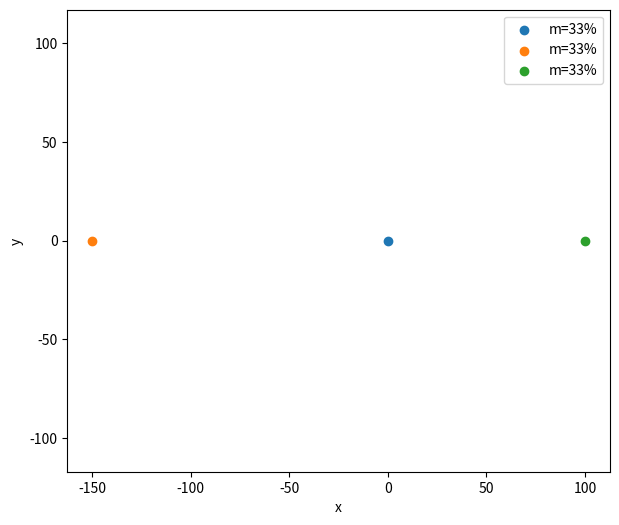

Source code (Python):
from typing import Iterable, TypeAlias
from pathlib import Path

import numpy as np
import matplotlib.pyplot as plt
from matplotlib.animation import FuncAnimation

Pathlike: TypeAlias = str | Path


def newton_gravity(
    pos_vector: np.ndarray, masses: Iterable[float], gravity_strength: float = 1
) -> np.ndarray:
    """Calculates the force of Newtonian force of gravity between two bodies, on body 1 from body 2.
    The inverse force from body 1 unto body 2 is the same magnitude, but opposite direction.

    arguments:
        pos_vector: positional vector from body 1 to body 2
        masses: relative masses of two bodies [mass1, mass2]
        gravity_strength: strength of newtons force of gravity (analogous to big G). Defaults to 1.

    returns:
        np.ndarray: force vector on body 1 from body 2
    """
    return (
        gravity_strength
        * masses[0]
        * masses[1]
        * pos_vector
        / np.linalg.norm(pos_vector) ** 3
    )


class GravitySim2D:
    """2D gravity simulation of bodies using Newton's law of gravity, with collision."""

    def __init__(
        self,
        time: float,
        time_step: float,
        n_bodies: int = 2,
        masses: Iterable = [],
        gravity_strength: float = 1,
    ) -> None:
        """Initializes the class instance

        arguments:
            time: simulation time [s]
            time_step: time step [s]
            n_bodies: number of bodies in the simulation. Defaults to 2.
            masses: relative masses of the bodies. Defaults to equal masses.
            gravity_strength: strength of newtons force of gravity (analogous to big G).
                                Defaults to 1.
        """

        if n_bodies < 2:
            raise ValueError("n_bodies must be greater than one.")

        # Set instance variables
        self.time = time
        self.time_step = time_step
        self.n_steps = int(time / time_step)
        self.n_bodies = n_bodies
        if not masses:
            self.masses = np.ones(n_bodies)
        else:
            self.masses = np.asarray(masses) / sum(masses)  # normalize masses
        self.gravity_strength = gravity_strength

        # Initialize position and velocity arrays
        self.t = np.arange(0, time, time_step)  # time array
        self.reset()

    def reset(self) -> None:
        """Resets the position and velocity arrays to zero. Shape: [2, n_bodies, n_steps]

        arguments:
            None

        returns:
            None
        """
        self.pos = np.zeros((self.n_steps, self.n_bodies, 2))
        self.vel = np.zeros((self.n_steps, self.n_bodies, 2))

    def simulate(
        self, pos_init: Iterable, vel_init: Iterable
    ) -> tuple[np.ndarray, np.ndarray]:
        """Simulates the motion of the bodies under the influence of gravity

        arguments:
            pos_init: initial position of all bodies with shape (self.n_bodies, 2)
            vel_init: initial velocity of all bodies with shape (self.n_bodies, 2)

        returns:
            np.ndarray: the time array, and the position array of the bodies at
                        each time step with shape (self.n_steps, self.n_bodies, 2)and the
        """
        # Cast Iterables to np.ndarrays
        if not isinstance(pos_init, np.ndarray):
            pos_init = np.array(pos_init)
        if not isinstance(vel_init, np.ndarray):
            vel_init = np.array(vel_init)

        # Check if array shapes are correct
        if pos_init.shape != (self.n_bodies, 2) or pos_init.shape != (self.n_bodies, 2):
            raise ValueError(
                "Initial position and velocity arrays must have shape (n_bodies, 2)"
            )

        # Set initial conditions
        self.pos[0] = pos_init
        self.vel[0] = vel_init

        # Simulate the motion of the bodies
        for step in range(self.n_steps - 1):
            self._step(step)

        return self.t, self.pos

    def _normal_step_update(self, step: int, i: int, force_vector: np.ndarray) -> None:
        """Updates the position and velocity for a given body i, for a normal time step
            without collision

        arguments:
            step: step number
            i: index for body to update
            force_vector: force vector on body i from all other bodies

        returns:
            None
        """
        # Update velocity
        self.vel[step + 1, i] = (
            self.vel[step, i] + force_vector / self.masses[i] * self.time_step
        )

        # Update position
        self.pos[step + 1, i] = (
            self.pos[step, i] + self.vel[step + 1, i] * self.time_step
        )

    def _step_collision_update(
        self, step: int, i: int, j: int, dist_vector: np.ndarray
    ):
        """Updates the position and velocity arrays for a time step with collision

        arguments:
            step: step number
            i: index for body 1
            j: index for body 2
            dist_vector: vector from body i to body j

        returns:
            None
        """

        veli = self.vel[step, i]
        velj = self.vel[step, j]

        # Case 1: they are already moving together: skip collision calculations
        if self.n_bodies == 2 and all(veli == velj):
            return

        # Case 2: They now stick together with the same velocity
        massi = self.masses[i]
        massj = self.masses[j]
        denominator = massi * veli + massj * velj

        # Momentum cancels out: they must stop
        if all(denominator == 0):
            newpos = self.pos[step, i] + dist_vector / 2  # they meet halfway
            self.pos[step + 1, i] = newpos
            self.pos[step + 1, j] = newpos

            # New velocities are zero
            self.vel[step + 1] = np.zeros((self.n_bodies, 2))
            return

        # Momentum does not cancel out; they still move together
        # Calculate this new shared velocity
        np.seterr(divide="ignore")  # ignore division by zero warning
        new_vel = (massi + massj) / (denominator)
        new_vel[new_vel == np.inf] = 0  # replace inf with zero

        # Update velocities from collision
        self.vel[step + 1, i] = new_vel
        self.vel[step + 1, j] = new_vel

        # Update positions from collision
        new_pos = self.pos[step, i] + new_vel * self.time_step
        self.pos[step + 1, i] = new_pos
        self.pos[step + 1, j] = new_pos

    def _step(self, step) -> None:
        """Performs a single time step in the simulation using the Euler-Cromer method,
        newtons law of gravity, and newtons third law

        arguments:
            step: step number

        return:
            None
        """

        for i in range(self.n_bodies - 1):
            forcei = 0
            forcej = 0
            for j in range(i + 1, self.n_bodies):
                posi = self.pos[step, i]
                posj = self.pos[step, j]
                dist_vector = posj - posi

                # Check for collision
                pos_tol = 1  # position tolerance for collision
                skip = False

                # Collision: use inelastic momentum conservation (they stick together)
                if np.linalg.norm(dist_vector) < pos_tol:
                    self._step_collision_update(step, i, j, dist_vector)
                    skip = True

                # No collision: accumulate force vector on body i from all other bodies
                if not skip:
                    change = newton_gravity(
                        dist_vector,
                        [self.masses[i], self.masses[j]],
                        self.gravity_strength,
                    )
                    forcei += change
                    forcej -= change

                # No collision; normal gravity update
                if not skip:
                    self._normal_step_update(step, i, forcei)
                    self._normal_step_update(step, j, forcej)

    def plot1d(
        self,
        axis: int | str = "both",
        filename: Pathlike = "",
        figsize: tuple[int, int] = (7, 5),
    ) -> None:
        """Plots the 2D motion of the bodies

        arguments:
            axis: axis to plot (0=x, 1=y, "both"=x and y). Defaults to both.
            filename: filename to save the plot to. If none, shows the plot instead.

        returns:
            None
        """
        if axis not in [0, 1, "both"]:
            raise ValueError(
                "axis must be either 0, 1, or 'both' (respectively x-axis or y-axis, or both)"
            )

        if not isinstance(filename, (str, Path)):
            raise ValueError("filename must be a string or a pathlib.Path object")

        # Plotting
        if axis == "both":
            fig, axs = plt.subplots(2, 1, figsize=figsize)
            for i in range(self.n_bodies):
                axs[0].plot(self.t, self.pos[:, i, 0], label=f"body {i}")
                axs[1].plot(self.t, self.pos[:, i, 1], label=f"body {i}")
            axs[0].set_ylabel("x")
            axs[1].set_ylabel("y")
        else:
            fig, ax = plt.subplots(1, 1, figsize=figsize)
            for i in range(self.n_bodies):
                ax.plot(self.t, self.pos[:, i, axis], label=f"body {i}")
            ylabel = "x" if axis == 0 else "y"
            plt.ylabel(ylabel)

        # Config
        fig.supxlabel("Time [s]")
        plt.legend()

        if filename:
            plt.savefig(filename)
        else:
            plt.show()

    def _set_axis_limits(self, ax: plt.Axes, frame: int, margin_ratio: float) -> None:
        """Sets the axis limits to fit all bodies in the plot,
        if they are significantly outside/inside the current limits

        arguments:
            ax: the matplotlib axis object

        returns:
            None
        """

        x0, x1 = ax.get_xlim()
        y0, y1 = ax.get_ylim()
        pos = self.pos[frame]
        x_min, x_max = pos[:, 0].min(), pos[:, 0].max()
        y_min, y_max = pos[:, 1].min(), pos[:, 1].max()

        x_margin = (x_max - x_min) * margin_ratio
        y_margin = (y_max - y_min) * margin_ratio

        # Handle the cases where bodies exit the limits/the figure
        if (
            any(pos[:, 0] < x0)
            or any(pos[:, 0] > x1)
            or any(pos[:, 1] < y0)
            or any(pos[:, 1] > y1)
        ):

            ax.set_xlim(x_min - x_margin, x_max + x_margin)
            ax.set_ylim(y_min - y_margin, y_max + y_margin)
            return

        # Handle the case where the limits are too big for the current body positions
        # This will be when all bodies are inside a certain fraction of total limit square

        x_cond = (x_max - x_min) / (x1 - x0) < margin_ratio / 100
        y_cond = (y_max - y_min) / (y1 - y0) < margin_ratio / 100
        if x_cond and y_cond:
            a = 2  # Halve the current margin ratio
            ax.set_xlim(x_min - x_margin / a, x_max + x_margin / a)
            ax.set_ylim(y_min - y_margin / a, y_max + y_margin / a)

    def animate(
        self,
        ms_interval: float = None,
        filename: Pathlike = "",
        figsize: tuple[int, int] = (7, 6),
        legend: bool = True,
        auto_axes: bool = True,
        margin_ratio: float = 5,
        **kwargs: dict,
    ) -> None:
        """Animates the 2D motion of the bodies

        arguments:
            ms_interval: milliseconds delay between frames. Defaults to self.time_step.
            filename: filename to save the animation to. If none, shows the animation instead.
            figsize: figure size. Defaults to (7, 5).
            legend: flag to show legend. Defaults to True.
            auto_axes: flag to automatically adjust axis limits. Defaults to True.
            margin_ratio: ratio of margin to add to the axis limits. Defaults to 50%.
                            is only used when auto_axes is True. Must be greater than 0.
            kwargs: additional keyword arguments to pass to FuncAnimation.save()

        returns:
            None
        """

        if 0 >= margin_ratio:
            raise ValueError("margin_ratio must be greater than 0.")

        if ms_interval is None:
            ms_interval = self.time_step

        fig, ax = plt.subplots(figsize=figsize)

        # Plot initial positions
        scatters = [ax.scatter(*self.pos[0, i], label=f"m={self.masses[i]:.0%}") for i in range(self.n_bodies)]

        # Initial axis limits
        if auto_axes:
            self._set_axis_limits(ax, 0, margin_ratio)

        def update(frame: int):
            for i, scatter in enumerate(scatters):
                scatter.set_offsets(self.pos[frame, i])

            # Update title with time
            fig.suptitle(f"Time: {self.t[frame]:.2f} s")

            # Update axis limits to fit all bodies
            if auto_axes:
                self._set_axis_limits(ax, frame, margin_ratio)

        # Create animation
        anim = FuncAnimation(fig, update, frames=len(self.t), interval=ms_interval)

        # Config
        if legend:
            plt.legend()
        ax.set_xlabel("x")
        ax.set_ylabel("y")
        plt.axis("equal")

        # Save or show animation
        if filename:
            anim.save(filename, **kwargs)
        else:
            plt.show()


if __name__ == "__main__":
    ### EXAMPLE USAGE

    # Parameters
    time = 500  # simulation time [s]
    time_step = 1  # time step [s]
    gravity_strength = 1e4  # strength of newtons force of gravity (analogous to big G)

    masses = [  # relative body mass ratios
        1,
        1,
        1,
    ]

    r0 = [  # Initial positions
        [0, 0],
        [-150, 0],
        [100, 0],
    ]
    v0 = [  # Initial velocities
        [0, 5],
        [3, 4],
        [-1, 1],
    ]

    sim = GravitySim2D(
        time=time,
        time_step=time_step,
        n_bodies=len(masses),
        masses=masses,
        gravity_strength=gravity_strength,
    )
    sim.simulate(r0, v0)
    # sim.plot1d()
    sim.animate()
    # sim.animate(filename="example.gif", fps=30, dpi=300)

    """Warning: saving the animation to a file will take a while for ffmpeg to 
    process if the simulation time is long.
    Inputting no filename will instead show the animation in a window, which is instant"""
